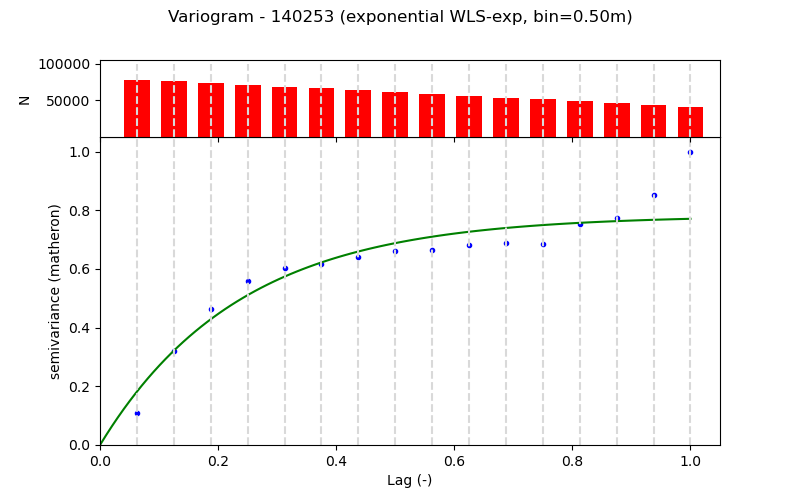

Source data for this figure (header and first rows):
Lag (m), Semivariance, Count, Fitted_Semivariance
0.5, 0.03404, 77272, 0.05692
1.0, 0.1007, 76373, 0.1006
1.5, 0.1451, 73849, 0.1341
2.0, 0.1748, 71349, 0.1599
2.5, 0.1893, 68819, 0.1796
3.0, 0.1933, 66343, 0.1948
3.5, 0.2004, 63837, 0.2064
4.0, 0.2066, 61337, 0.2154
4.5, 0.2079, 58771, 0.2222
5.0, 0.2131, 56331, 0.2275
5.5, 0.2153, 53831, 0.2315
6.0, 0.2143, 51331, 0.2346
6.5, 0.2357, 48835, 0.237
7.0, 0.2419, 46335, 0.2389
7.5, 0.2669, 43825, 0.2403
8.0, 0.313, 41325, 0.2413
